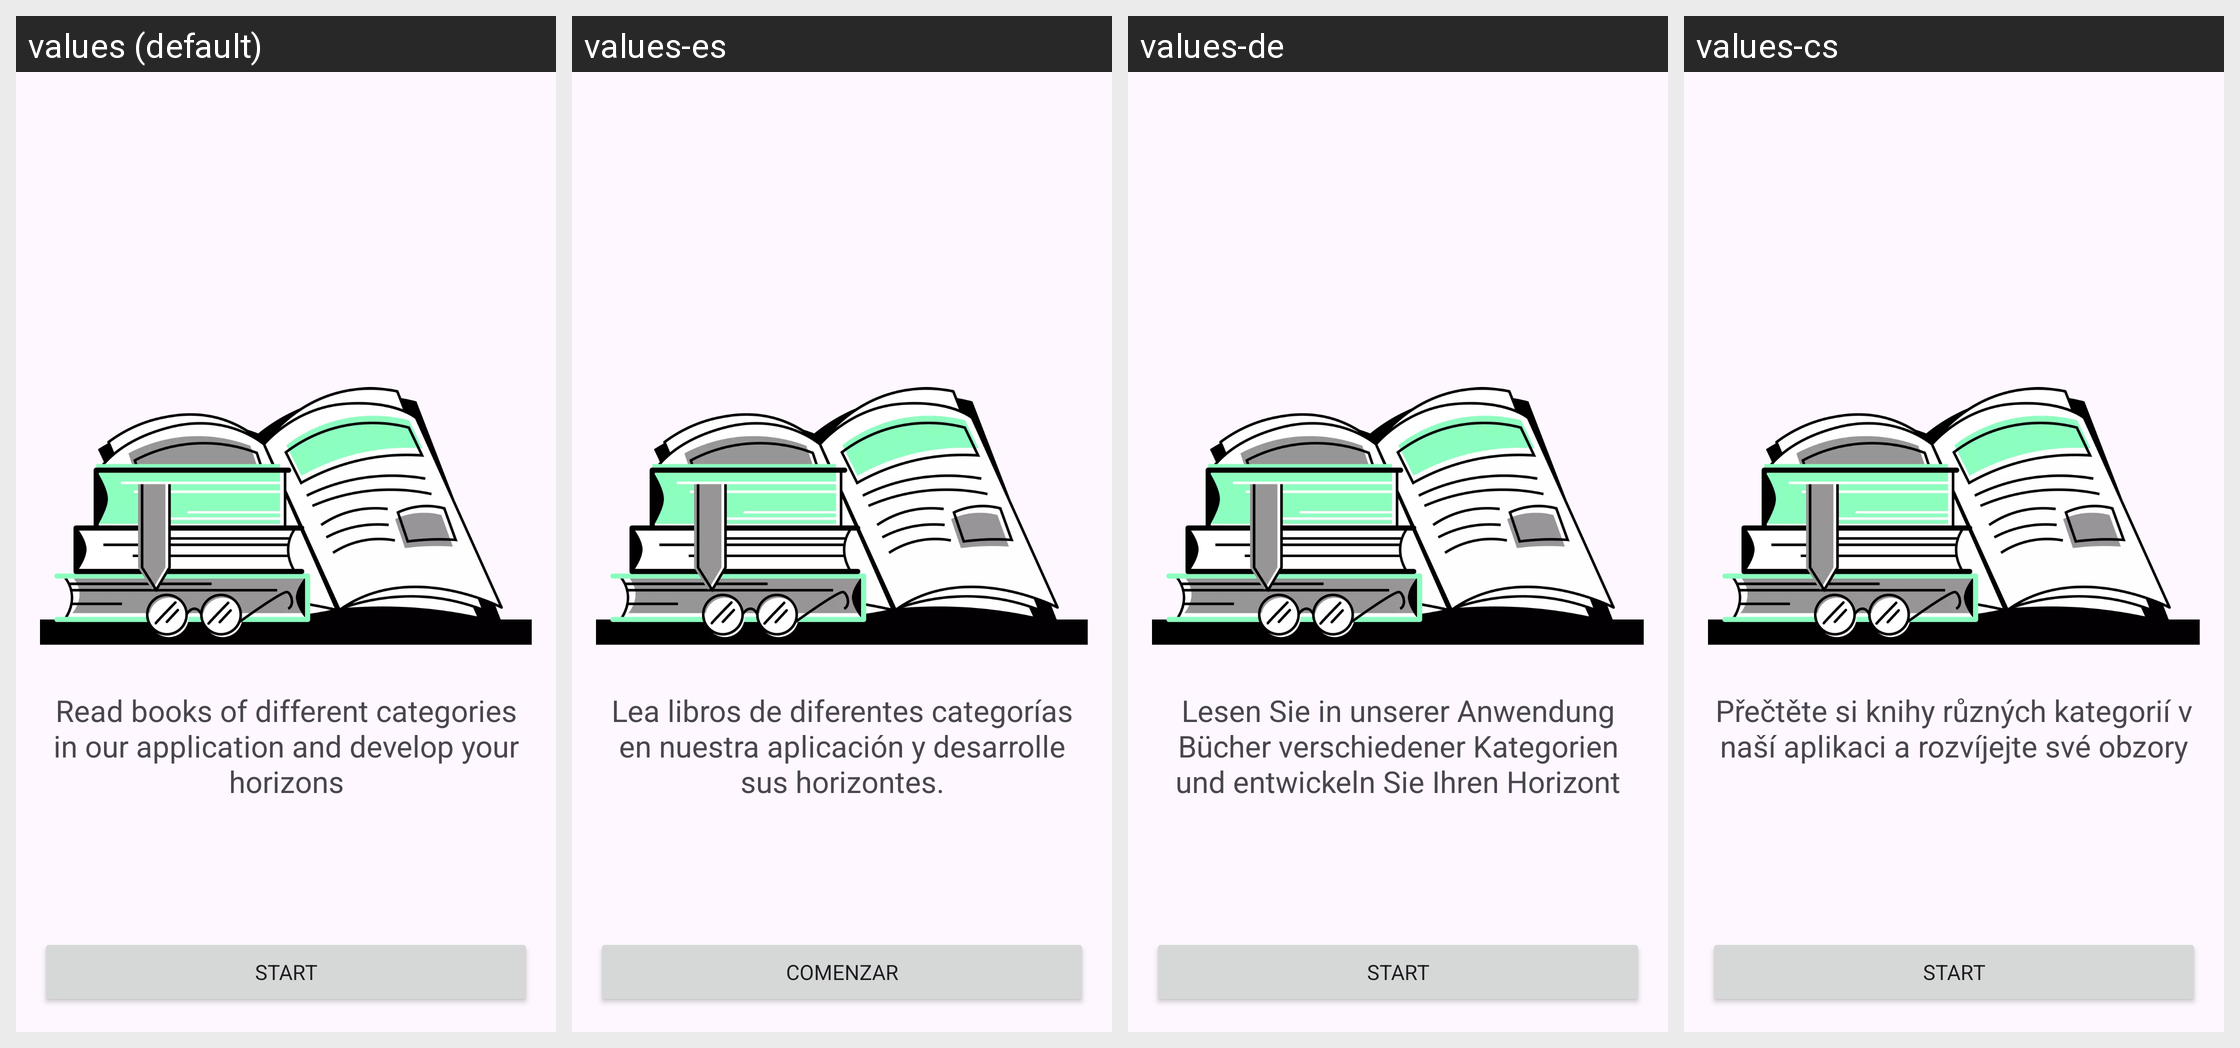

Locale-by-locale string values for the Android screen shown in this grid:
Android screen res/layout/fragment_onboarding.xml rendered under 4 locales, left to right: values (default), values-es, values-de, values-cs. Device: Nexus 5 (rendered at 1080×1920; each locale shown at half size, 540×960, under a caption strip naming it); theme Base.Theme.StoryBook.
Other locales in the repository, not shown: values-fr, values-it, values-pt, values-tr.
Strings drawn on this screen, with the default value and each locale's value (text and hints the layout hard-codes, and strings that could not be matched under every locale, appear in the picture but are not listed):

onbText
  values: Read books of different categories in our application and develop your horizons
  values-es: Lea libros de diferentes categorías en nuestra aplicación y desarrolle sus horizontes.
  values-de: Lesen Sie in unserer Anwendung Bücher verschiedener Kategorien und entwickeln Sie Ihren Horizont
  values-cs: Přečtěte si knihy různých kategorií v naší aplikaci a rozvíjejte své obzory

start
  values: Start
  values-es: Comenzar
  values-de: Start
  values-cs: Start
